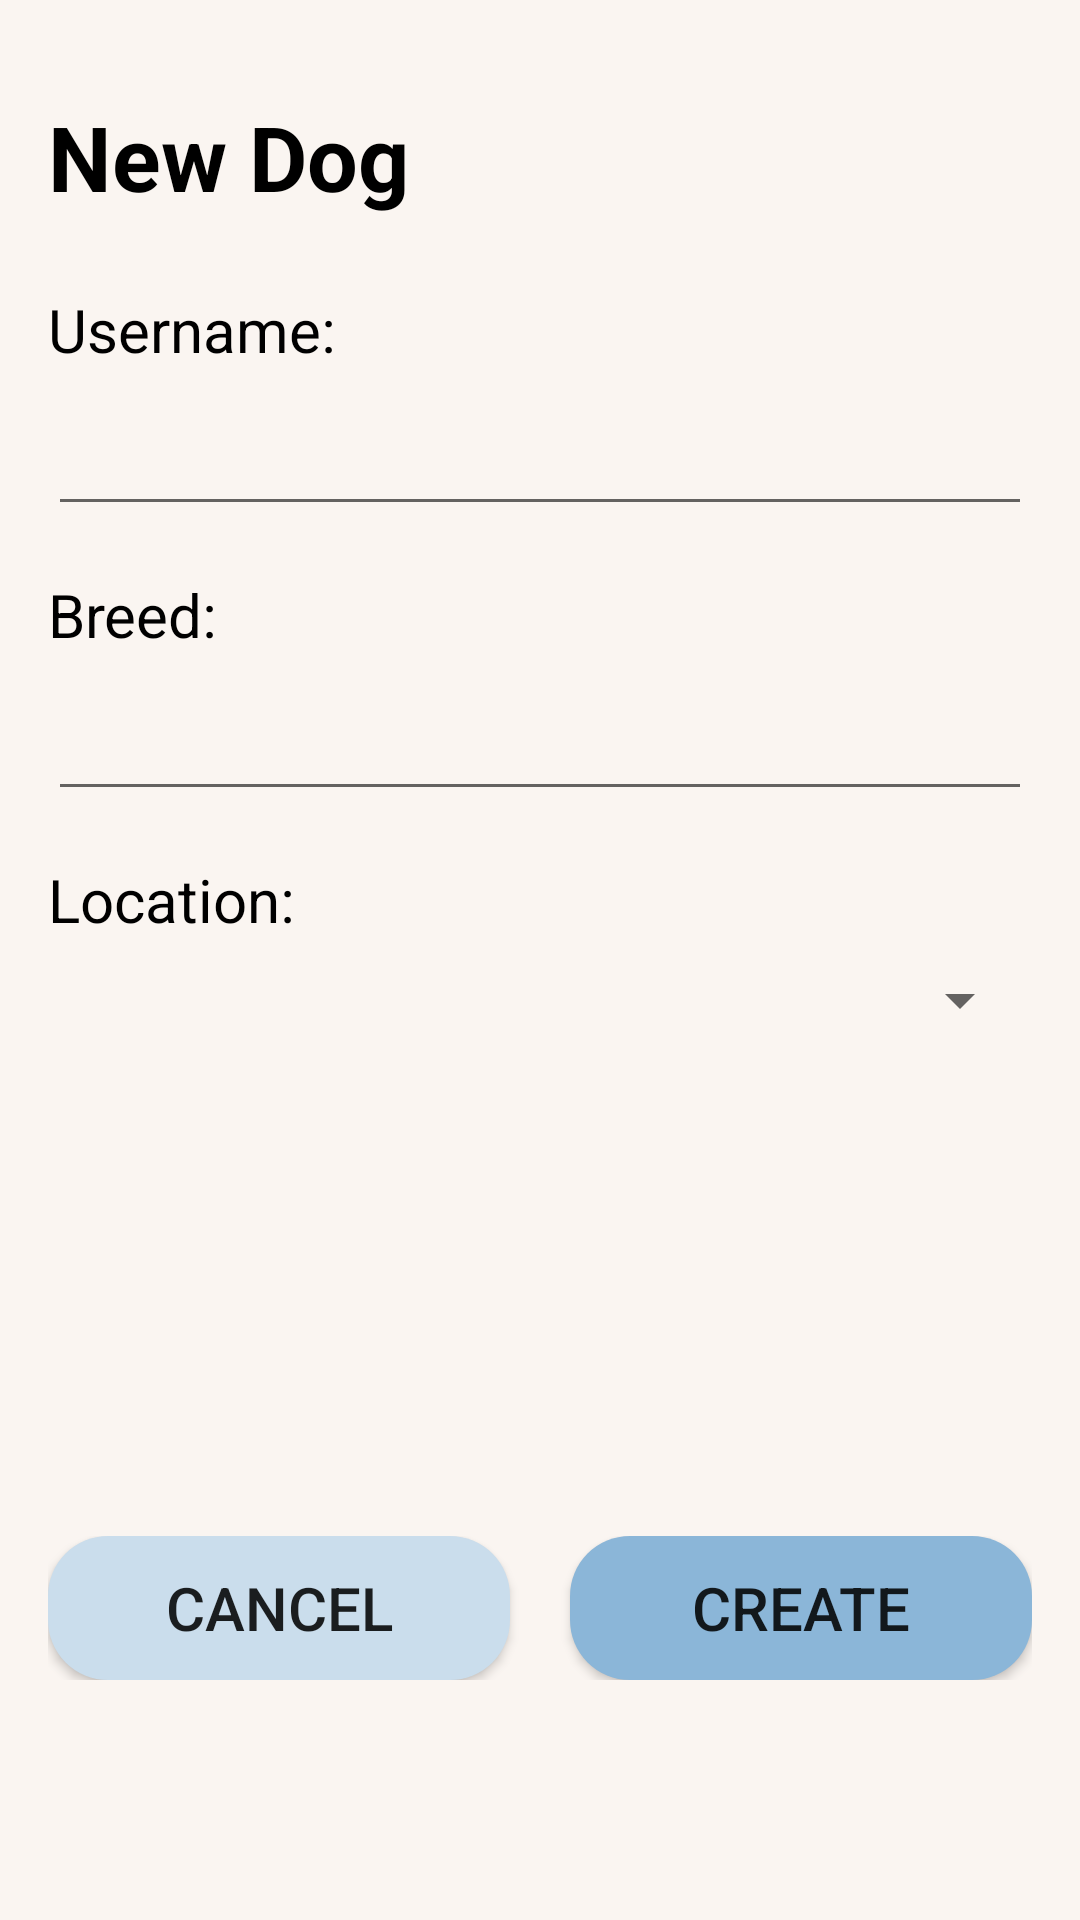

Reconstruct the res/layout file that produces this screen, plus the resources it refers to.
<!-- AndroidManifest.xml: application theme Theme.Mobile -->
<!-- res/layout/fragment_add_dog.xml -->
<?xml version="1.0" encoding="utf-8"?>
<androidx.constraintlayout.widget.ConstraintLayout xmlns:android="http://schemas.android.com/apk/res/android"
    xmlns:app="http://schemas.android.com/apk/res-auto"
    xmlns:tools="http://schemas.android.com/tools"
    android:layout_width="match_parent"
    android:background="@color/background_200"
    android:padding="16dp"
    android:layout_height="match_parent">

    <TextView
        android:id="@+id/text_title"
        android:layout_width="wrap_content"
        android:layout_height="wrap_content"
        android:layout_marginTop="16dp"
        android:text="@string/new_dog"
        android:textColor="@color/black"
        android:textSize="30sp"
        android:textStyle="bold"
        app:layout_constraintStart_toStartOf="parent"
        app:layout_constraintTop_toTopOf="parent" />

    <TextView
        android:id="@+id/name"
        android:layout_width="wrap_content"
        android:layout_height="wrap_content"
        android:layout_marginTop="24dp"
        android:text="@string/name_enter"
        android:textColor="@color/black"
        android:textSize="20sp"
        app:layout_constraintStart_toStartOf="parent"
        app:layout_constraintTop_toBottomOf="@+id/text_title" />

    <EditText
        android:id="@+id/text_edit_name"
        android:layout_width="match_parent"
        android:layout_height="wrap_content"
        android:layout_marginTop="8dp"
        android:ems="10"
        android:inputType="textPersonName"
        android:text=""
        android:textColor="@color/black"
        android:textSize="20sp"
        app:layout_constraintStart_toStartOf="parent"
        app:layout_constraintTop_toBottomOf="@+id/name" />

    <TextView
        android:id="@+id/breed"
        android:layout_width="wrap_content"
        android:layout_height="wrap_content"
        android:layout_marginTop="16dp"
        android:text="@string/breed_enter"
        android:textColor="@color/black"
        android:textSize="20sp"
        app:layout_constraintStart_toStartOf="parent"
        app:layout_constraintTop_toBottomOf="@+id/text_edit_name" />

    <EditText
        android:id="@+id/text_edit_breed"
        android:layout_width="match_parent"
        android:layout_height="wrap_content"
        android:layout_marginTop="8dp"
        android:ems="10"
        android:inputType="textPersonName"
        android:text=""
        android:textColor="@color/black"
        android:textSize="20sp"
        app:layout_constraintStart_toStartOf="parent"
        app:layout_constraintTop_toBottomOf="@+id/breed" />

    <TextView
        android:id="@+id/location"
        android:layout_width="wrap_content"
        android:layout_height="wrap_content"
        android:layout_marginTop="16dp"
        android:text="@string/location_enter"
        android:textColor="@color/black"
        android:textSize="20sp"
        app:layout_constraintStart_toStartOf="parent"
        app:layout_constraintTop_toBottomOf="@+id/text_edit_breed" />

    <Spinner
        android:id="@+id/location_spinner"
        android:layout_width="match_parent"
        android:layout_height="wrap_content"
        android:layout_marginTop="8dp"
        app:layout_constraintEnd_toEndOf="parent"
        app:layout_constraintStart_toStartOf="parent"
        app:layout_constraintTop_toBottomOf="@id/location" />

    <TextView
        android:id="@+id/new_dog_error_message"
        android:layout_width="match_parent"
        android:layout_height="wrap_content"
        app:layout_constraintTop_toBottomOf="@+id/location_spinner"
        android:layout_marginTop="30dp"
        android:textSize="20sp"
        android:textColor="@color/alert_500"
        />

    <LinearLayout
        android:layout_width="match_parent"
        android:layout_height="wrap_content"
        android:layout_marginBottom="64dp"
        android:orientation="horizontal"
        app:layout_constraintBottom_toBottomOf="parent"
        app:layout_constraintEnd_toEndOf="parent"
        app:layout_constraintStart_toStartOf="parent">

        <Button
            android:id="@+id/cancel"
            android:layout_width="wrap_content"
            android:layout_height="wrap_content"
            android:layout_marginEnd="10dp"
            android:layout_weight="1"
            android:background="@drawable/button_rounded"
            android:text="@string/cancel"
            android:textSize="20sp" />

        <Button
            android:id="@+id/create"
            android:layout_width="wrap_content"
            android:layout_height="wrap_content"
            android:layout_marginStart="10dp"
            android:layout_weight="1"
            android:background="@drawable/button_rounded_dark"
            android:text="@string/create"
            android:textSize="20sp" />
    </LinearLayout>

</androidx.constraintlayout.widget.ConstraintLayout>
<!-- resources referenced by this layout -->
<resources>
  <color name="alert_500">#E34B28</color>
  <color name="background_200">#FAF5F1</color>
  <color name="black">#FF000000</color>
  <!-- drawable button_rounded (drawable) -->
  <?xml version="1.0" encoding="utf-8"?>
  <shape xmlns:android="http://schemas.android.com/apk/res/android"
      android:shape="rectangle">
      <corners android:radius="20dp" />
      <solid android:color="@color/lightBlue_400" />
  </shape>
  <!-- drawable button_rounded_dark (drawable) -->
  <?xml version="1.0" encoding="utf-8"?>
  <shape xmlns:android="http://schemas.android.com/apk/res/android"
      android:shape="rectangle">
      <corners android:radius="20dp" />
      <solid android:color="@color/lightBlue_600" />
  </shape>
  <string name="breed_enter">Breed:</string>
  <string name="cancel">CANCEL</string>
  <string name="create">CREATE</string>
  <string name="location_enter">Location:</string>
  <string name="name_enter">Username:</string>
  <string name="new_dog">New Dog</string>
  <style name="Theme.Mobile" parent="Theme.MaterialComponents.Light.NoActionBar.Bridge">
          
          <item name="colorPrimary">@color/lightBlue_600</item>
          <item name="colorPrimaryVariant">@color/lightBlue_400</item>
          <item name="colorPrimaryDark">@color/lightBlue_800</item>
          <item name="colorOnPrimary">@color/white</item>
          
          <item name="colorSecondary">@color/background_200</item>
          <item name="colorSecondaryVariant">@color/background_200</item>
          <item name="colorOnSecondary">@color/white</item>
          
          <item name="android:statusBarColor">?attr/colorPrimary</item>
          
      </style>
  <color name="lightBlue_400">#CADDEC</color>
  <color name="lightBlue_600">#8BB6D8</color>
  <color name="lightBlue_800">#044977</color>
  <color name="white">#FFFFFFFF</color>
</resources>
